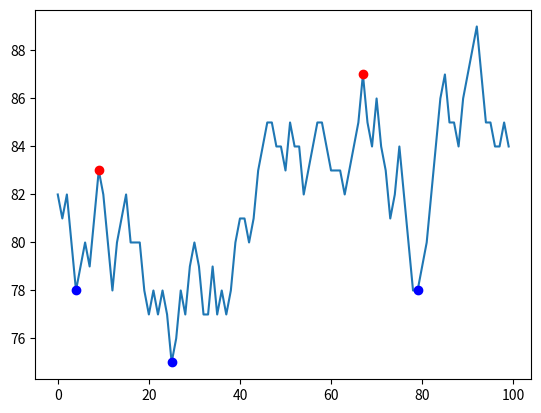

Here is the Python script that generated this plot:
import random
import matplotlib.pyplot as plt

xy_list = []


def make_coordinates():
    start_y = random.randrange(100)
    y = start_y
    for x in range(100):
        xy_list.append((x, y))
        y = y + random.randrange(5) - 2
        if y < 0: y = 0
        if y > 99: y = 99

def plot_graph(trend_pts, trend_pts2 = None):
    x_coords = [pair[0] for pair in xy_list]
    y_coords = [pair[1] for pair in xy_list]
    plt.plot(x_coords, y_coords)
    x_coords = [pair[0] for pair in trend_pts]
    y_coords = [pair[1] for pair in trend_pts]
    plt.plot(x_coords, y_coords, "ro")
    if trend_pts2 is not None:
        x_coords = [pair[0] for pair in trend_pts2]
        y_coords = [pair[1] for pair in trend_pts2]
        plt.plot(x_coords, y_coords, "bo")
    plt.show()

def get_trendline(upper, start_x, end_x, min_dist):
    # Returns list
    # end_x is inclusive

    def _get_steepest_target(sx, ex):
        sy = xy_list[sx][1]
        best_x = None
        best_slope = -1000000.0 if upper else 1000000.0
        for x in range(sx+1, ex+1):
            y = xy_list[x][1]
            slope = float((y - sy)) / float((x - sx))
            if upper and slope > best_slope:
                best_x = x
                best_slope = slope
            elif not upper and slope < best_slope:
                best_x = x
                best_slope = slope
        return best_x, xy_list[best_x][1]

    pts_list = []
    coords = (start_x, xy_list[start_x][1])
    while True:
        if coords[0] >= end_x:
            break
        next_coords = _get_steepest_target(coords[0], end_x)
        if next_coords[0] < end_x:
            pts_list.append(next_coords)
        coords = next_coords

    if len(pts_list) <= 1:
        return pts_list

    ret_list = []
    for i, pt in enumerate(pts_list):
        if i == 0:
            continue
        if pts_list[i][0] - pts_list[i-1][0] >= min_dist:
            if pts_list[i-1] not in ret_list:
                ret_list.append(pts_list[i-1])
            if pts_list[i] not in ret_list:
                ret_list.append(pts_list[i])

    return ret_list

make_coordinates()
trend_pts = get_trendline(True, 0, 80, 10)
trend_pts2 = get_trendline(False, 0, 80, 10)
plot_graph(trend_pts, trend_pts2)
